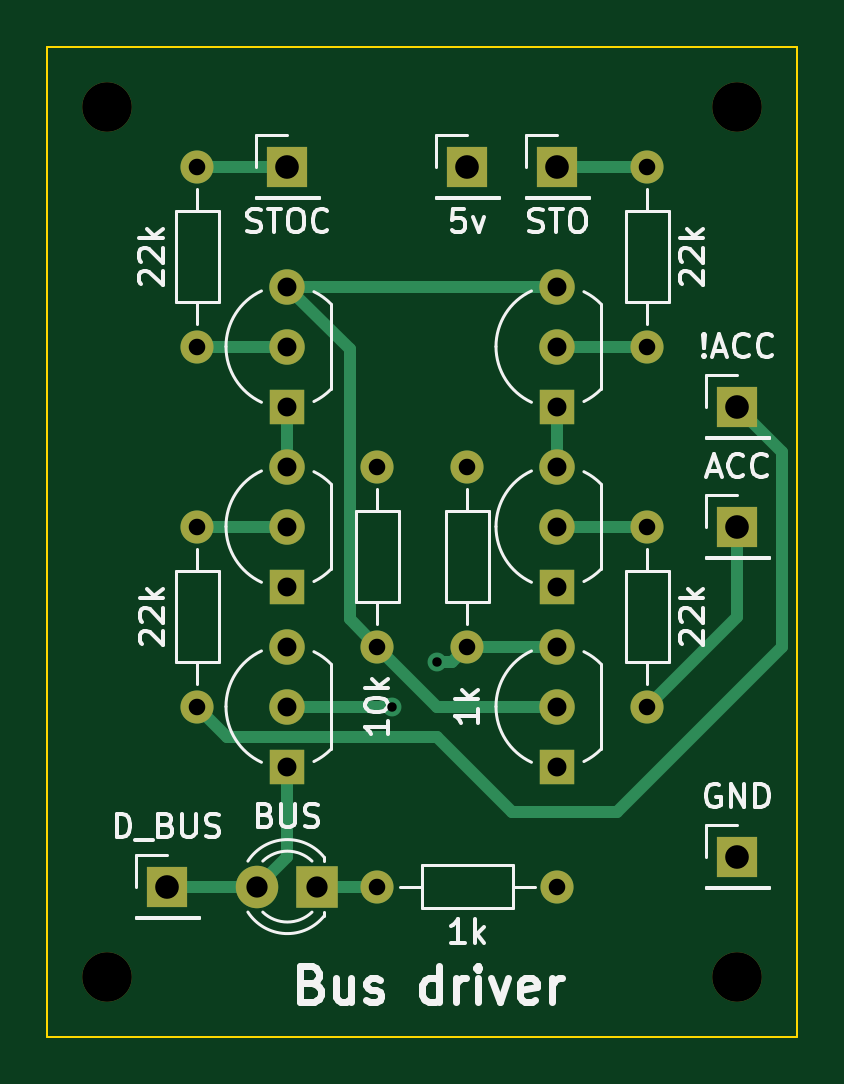
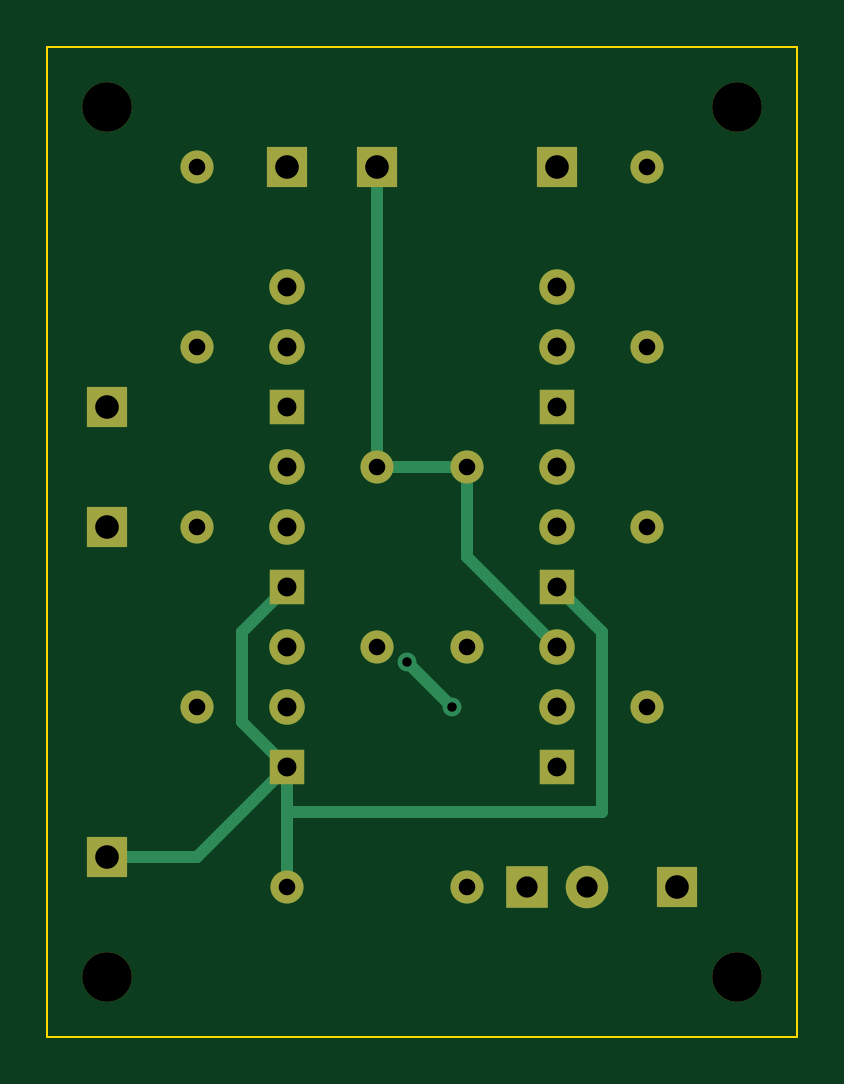
Circuit board: 11 layer files. Board 31.8 x 41.9 mm.
- bottom_copper: bus_driver-B_Cu.gbr (4612 bytes)
- bottom_mask: bus_driver-B_Mask.gbr (2476 bytes)
- paste: bus_driver-B_Paste.gbr (453 bytes)
- bottom_silk: bus_driver-B_Silkscreen.gbr (454 bytes)
- outline: bus_driver-Edge_Cuts.gbr (610 bytes)
- top_copper: bus_driver-F_Cu.gbr (5676 bytes)
- top_mask: bus_driver-F_Mask.gbr (2476 bytes)
- paste: bus_driver-F_Paste.gbr (453 bytes)
- top_silk: bus_driver-F_Silkscreen.gbr (35397 bytes)
- drill: bus_driver-NPTH.drl (384 bytes)
- drill: bus_driver-PTH.drl (1063 bytes)

=== bottom_copper: bus_driver-B_Cu.gbr ===
%TF.GenerationSoftware,KiCad,Pcbnew,7.0.8*%
%TF.CreationDate,2023-11-03T11:40:39-07:00*%
%TF.ProjectId,bus_driver,6275735f-6472-4697-9665-722e6b696361,rev?*%
%TF.SameCoordinates,Original*%
%TF.FileFunction,Copper,L2,Bot*%
%TF.FilePolarity,Positive*%
%FSLAX46Y46*%
G04 Gerber Fmt 4.6, Leading zero omitted, Abs format (unit mm)*
G04 Created by KiCad (PCBNEW 7.0.8) date 2023-11-03 11:40:39*
%MOMM*%
%LPD*%
G01*
G04 APERTURE LIST*
%TA.AperFunction,ComponentPad*%
%ADD10R,1.700000X1.700000*%
%TD*%
%TA.AperFunction,ComponentPad*%
%ADD11C,1.400000*%
%TD*%
%TA.AperFunction,ComponentPad*%
%ADD12O,1.400000X1.400000*%
%TD*%
%TA.AperFunction,ComponentPad*%
%ADD13R,1.500000X1.500000*%
%TD*%
%TA.AperFunction,ComponentPad*%
%ADD14C,1.500000*%
%TD*%
%TA.AperFunction,ComponentPad*%
%ADD15R,1.800000X1.800000*%
%TD*%
%TA.AperFunction,ComponentPad*%
%ADD16C,1.800000*%
%TD*%
%TA.AperFunction,ViaPad*%
%ADD17C,0.800000*%
%TD*%
%TA.AperFunction,Conductor*%
%ADD18C,0.500000*%
%TD*%
G04 APERTURE END LIST*
D10*
%TO.P,J2,1,Pin_1*%
%TO.N,Net-(J2-Pin_1)*%
X162560000Y-110490000D03*
%TD*%
%TO.P,J7,1,Pin_1*%
%TO.N,GND*%
X162560000Y-124460000D03*
%TD*%
D11*
%TO.P,R4,1*%
%TO.N,Net-(J3-Pin_1)*%
X158750000Y-95250000D03*
D12*
%TO.P,R4,2*%
%TO.N,Net-(Q4-B)*%
X158750000Y-102870000D03*
%TD*%
D11*
%TO.P,R2,1*%
%TO.N,+5V*%
X151130000Y-107950000D03*
D12*
%TO.P,R2,2*%
%TO.N,/PULL UP*%
X151130000Y-115570000D03*
%TD*%
D10*
%TO.P,J1,1,Pin_1*%
%TO.N,/BUS*%
X138430000Y-125730000D03*
%TD*%
D13*
%TO.P,Q5,1,E*%
%TO.N,Net-(Q5-E)*%
X143510000Y-105410000D03*
D14*
%TO.P,Q5,2,B*%
%TO.N,Net-(Q5-B)*%
X143510000Y-102870000D03*
%TO.P,Q5,3,C*%
%TO.N,/PULL_UP_BAR*%
X143510000Y-100330000D03*
%TD*%
D15*
%TO.P,D1,1,K*%
%TO.N,Net-(D1-K)*%
X144780000Y-125730000D03*
D16*
%TO.P,D1,2,A*%
%TO.N,/BUS*%
X142240000Y-125730000D03*
%TD*%
D10*
%TO.P,J4,1,Pin_1*%
%TO.N,Net-(J4-Pin_1)*%
X143510000Y-95250000D03*
%TD*%
D13*
%TO.P,Q1,1,E*%
%TO.N,/BUS*%
X143510000Y-120650000D03*
D14*
%TO.P,Q1,2,B*%
%TO.N,/PULL UP*%
X143510000Y-118110000D03*
%TO.P,Q1,3,C*%
%TO.N,+5V*%
X143510000Y-115570000D03*
%TD*%
D11*
%TO.P,R3,1*%
%TO.N,+5V*%
X147320000Y-107950000D03*
D12*
%TO.P,R3,2*%
%TO.N,/PULL_UP_BAR*%
X147320000Y-115570000D03*
%TD*%
D11*
%TO.P,R6,1*%
%TO.N,Net-(J4-Pin_1)*%
X139700000Y-95250000D03*
D12*
%TO.P,R6,2*%
%TO.N,Net-(Q5-B)*%
X139700000Y-102870000D03*
%TD*%
D11*
%TO.P,R7,1*%
%TO.N,Net-(J5-Pin_1)*%
X139700000Y-118110000D03*
D12*
%TO.P,R7,2*%
%TO.N,Net-(Q6-B)*%
X139700000Y-110490000D03*
%TD*%
D10*
%TO.P,J3,1,Pin_1*%
%TO.N,Net-(J3-Pin_1)*%
X154940000Y-95250000D03*
%TD*%
D11*
%TO.P,R5,1*%
%TO.N,Net-(J2-Pin_1)*%
X158750000Y-118110000D03*
D12*
%TO.P,R5,2*%
%TO.N,Net-(Q3-B)*%
X158750000Y-110490000D03*
%TD*%
D13*
%TO.P,Q4,1,E*%
%TO.N,Net-(Q3-C)*%
X154940000Y-105410000D03*
D14*
%TO.P,Q4,2,B*%
%TO.N,Net-(Q4-B)*%
X154940000Y-102870000D03*
%TO.P,Q4,3,C*%
%TO.N,/PULL_UP_BAR*%
X154940000Y-100330000D03*
%TD*%
D11*
%TO.P,R1,1*%
%TO.N,Net-(D1-K)*%
X147320000Y-125730000D03*
D12*
%TO.P,R1,2*%
%TO.N,GND*%
X154940000Y-125730000D03*
%TD*%
D10*
%TO.P,J5,1,Pin_1*%
%TO.N,Net-(J5-Pin_1)*%
X162560000Y-105410000D03*
%TD*%
D13*
%TO.P,Q6,1,E*%
%TO.N,GND*%
X143510000Y-113030000D03*
D14*
%TO.P,Q6,2,B*%
%TO.N,Net-(Q6-B)*%
X143510000Y-110490000D03*
%TO.P,Q6,3,C*%
%TO.N,Net-(Q5-E)*%
X143510000Y-107950000D03*
%TD*%
D13*
%TO.P,Q3,1,E*%
%TO.N,GND*%
X154940000Y-113030000D03*
D14*
%TO.P,Q3,2,B*%
%TO.N,Net-(Q3-B)*%
X154940000Y-110490000D03*
%TO.P,Q3,3,C*%
%TO.N,Net-(Q3-C)*%
X154940000Y-107950000D03*
%TD*%
D10*
%TO.P,J6,1,Pin_1*%
%TO.N,+5V*%
X151130000Y-95250000D03*
%TD*%
D13*
%TO.P,Q2,1,E*%
%TO.N,GND*%
X154940000Y-120650000D03*
D14*
%TO.P,Q2,2,B*%
%TO.N,/PULL_UP_BAR*%
X154940000Y-118110000D03*
%TO.P,Q2,3,C*%
%TO.N,/PULL UP*%
X154940000Y-115570000D03*
%TD*%
D17*
%TO.N,/PULL UP*%
X149860000Y-116205000D03*
X147955000Y-118110000D03*
%TD*%
D18*
%TO.N,/PULL UP*%
X147955000Y-118110000D02*
X149860000Y-116205000D01*
%TO.N,+5V*%
X147320000Y-111760000D02*
X143510000Y-115570000D01*
X147320000Y-107950000D02*
X147320000Y-111760000D01*
X151130000Y-107950000D02*
X147320000Y-107950000D01*
X151130000Y-95250000D02*
X151130000Y-107950000D01*
%TO.N,GND*%
X156845000Y-114935000D02*
X154940000Y-113030000D01*
X156845000Y-118745000D02*
X156845000Y-114935000D01*
X154940000Y-120650000D02*
X154940000Y-122555000D01*
X154940000Y-122555000D02*
X141605000Y-122555000D01*
X162560000Y-124460000D02*
X158750000Y-124460000D01*
X141605000Y-122555000D02*
X141605000Y-114935000D01*
X141605000Y-114935000D02*
X143510000Y-113030000D01*
X158750000Y-124460000D02*
X154940000Y-120650000D01*
X154940000Y-122555000D02*
X154940000Y-125730000D01*
X154940000Y-120650000D02*
X156845000Y-118745000D01*
%TD*%
M02*

=== bottom_mask: bus_driver-B_Mask.gbr ===
%TF.GenerationSoftware,KiCad,Pcbnew,7.0.8*%
%TF.CreationDate,2023-11-03T11:40:41-07:00*%
%TF.ProjectId,bus_driver,6275735f-6472-4697-9665-722e6b696361,rev?*%
%TF.SameCoordinates,Original*%
%TF.FileFunction,Soldermask,Bot*%
%TF.FilePolarity,Negative*%
%FSLAX46Y46*%
G04 Gerber Fmt 4.6, Leading zero omitted, Abs format (unit mm)*
G04 Created by KiCad (PCBNEW 7.0.8) date 2023-11-03 11:40:41*
%MOMM*%
%LPD*%
G01*
G04 APERTURE LIST*
%ADD10R,1.700000X1.700000*%
%ADD11C,1.400000*%
%ADD12O,1.400000X1.400000*%
%ADD13R,1.500000X1.500000*%
%ADD14C,1.500000*%
%ADD15R,1.800000X1.800000*%
%ADD16C,1.800000*%
%ADD17C,2.100000*%
G04 APERTURE END LIST*
D10*
%TO.C,J2*%
X162560000Y-110490000D03*
%TD*%
%TO.C,J7*%
X162560000Y-124460000D03*
%TD*%
D11*
%TO.C,R4*%
X158750000Y-95250000D03*
D12*
X158750000Y-102870000D03*
%TD*%
D11*
%TO.C,R2*%
X151130000Y-107950000D03*
D12*
X151130000Y-115570000D03*
%TD*%
D10*
%TO.C,J1*%
X138430000Y-125730000D03*
%TD*%
D13*
%TO.C,Q5*%
X143510000Y-105410000D03*
D14*
X143510000Y-102870000D03*
X143510000Y-100330000D03*
%TD*%
D15*
%TO.C,D1*%
X144780000Y-125730000D03*
D16*
X142240000Y-125730000D03*
%TD*%
D10*
%TO.C,J4*%
X143510000Y-95250000D03*
%TD*%
D13*
%TO.C,Q1*%
X143510000Y-120650000D03*
D14*
X143510000Y-118110000D03*
X143510000Y-115570000D03*
%TD*%
D17*
%TO.C,REF\u002A\u002A*%
X135890000Y-92710000D03*
%TD*%
D11*
%TO.C,R3*%
X147320000Y-107950000D03*
D12*
X147320000Y-115570000D03*
%TD*%
D11*
%TO.C,R6*%
X139700000Y-95250000D03*
D12*
X139700000Y-102870000D03*
%TD*%
D17*
%TO.C,REF\u002A\u002A*%
X135890000Y-129540000D03*
%TD*%
D11*
%TO.C,R7*%
X139700000Y-118110000D03*
D12*
X139700000Y-110490000D03*
%TD*%
D10*
%TO.C,J3*%
X154940000Y-95250000D03*
%TD*%
D11*
%TO.C,R5*%
X158750000Y-118110000D03*
D12*
X158750000Y-110490000D03*
%TD*%
D13*
%TO.C,Q4*%
X154940000Y-105410000D03*
D14*
X154940000Y-102870000D03*
X154940000Y-100330000D03*
%TD*%
D11*
%TO.C,R1*%
X147320000Y-125730000D03*
D12*
X154940000Y-125730000D03*
%TD*%
D10*
%TO.C,J5*%
X162560000Y-105410000D03*
%TD*%
D13*
%TO.C,Q6*%
X143510000Y-113030000D03*
D14*
X143510000Y-110490000D03*
X143510000Y-107950000D03*
%TD*%
D13*
%TO.C,Q3*%
X154940000Y-113030000D03*
D14*
X154940000Y-110490000D03*
X154940000Y-107950000D03*
%TD*%
D17*
%TO.C,REF\u002A\u002A*%
X162560000Y-129540000D03*
%TD*%
D10*
%TO.C,J6*%
X151130000Y-95250000D03*
%TD*%
D17*
%TO.C,REF\u002A\u002A*%
X162560000Y-92710000D03*
%TD*%
D13*
%TO.C,Q2*%
X154940000Y-120650000D03*
D14*
X154940000Y-118110000D03*
X154940000Y-115570000D03*
%TD*%
M02*

=== paste: bus_driver-B_Paste.gbr ===
%TF.GenerationSoftware,KiCad,Pcbnew,7.0.8*%
%TF.CreationDate,2023-11-03T11:40:39-07:00*%
%TF.ProjectId,bus_driver,6275735f-6472-4697-9665-722e6b696361,rev?*%
%TF.SameCoordinates,Original*%
%TF.FileFunction,Paste,Bot*%
%TF.FilePolarity,Positive*%
%FSLAX46Y46*%
G04 Gerber Fmt 4.6, Leading zero omitted, Abs format (unit mm)*
G04 Created by KiCad (PCBNEW 7.0.8) date 2023-11-03 11:40:39*
%MOMM*%
%LPD*%
G01*
G04 APERTURE LIST*
G04 APERTURE END LIST*
M02*

=== bottom_silk: bus_driver-B_Silkscreen.gbr ===
%TF.GenerationSoftware,KiCad,Pcbnew,7.0.8*%
%TF.CreationDate,2023-11-03T11:40:40-07:00*%
%TF.ProjectId,bus_driver,6275735f-6472-4697-9665-722e6b696361,rev?*%
%TF.SameCoordinates,Original*%
%TF.FileFunction,Legend,Bot*%
%TF.FilePolarity,Positive*%
%FSLAX46Y46*%
G04 Gerber Fmt 4.6, Leading zero omitted, Abs format (unit mm)*
G04 Created by KiCad (PCBNEW 7.0.8) date 2023-11-03 11:40:40*
%MOMM*%
%LPD*%
G01*
G04 APERTURE LIST*
G04 APERTURE END LIST*
M02*

=== outline: bus_driver-Edge_Cuts.gbr ===
%TF.GenerationSoftware,KiCad,Pcbnew,7.0.8*%
%TF.CreationDate,2023-11-03T11:40:41-07:00*%
%TF.ProjectId,bus_driver,6275735f-6472-4697-9665-722e6b696361,rev?*%
%TF.SameCoordinates,Original*%
%TF.FileFunction,Profile,NP*%
%FSLAX46Y46*%
G04 Gerber Fmt 4.6, Leading zero omitted, Abs format (unit mm)*
G04 Created by KiCad (PCBNEW 7.0.8) date 2023-11-03 11:40:41*
%MOMM*%
%LPD*%
G01*
G04 APERTURE LIST*
%TA.AperFunction,Profile*%
%ADD10C,0.100000*%
%TD*%
G04 APERTURE END LIST*
D10*
X133350000Y-90170000D02*
X165100000Y-90170000D01*
X165100000Y-132080000D01*
X133350000Y-132080000D01*
X133350000Y-90170000D01*
M02*

=== top_copper: bus_driver-F_Cu.gbr (5676 bytes, source omitted) ===
=== top_mask: bus_driver-F_Mask.gbr ===
%TF.GenerationSoftware,KiCad,Pcbnew,7.0.8*%
%TF.CreationDate,2023-11-03T11:40:41-07:00*%
%TF.ProjectId,bus_driver,6275735f-6472-4697-9665-722e6b696361,rev?*%
%TF.SameCoordinates,Original*%
%TF.FileFunction,Soldermask,Top*%
%TF.FilePolarity,Negative*%
%FSLAX46Y46*%
G04 Gerber Fmt 4.6, Leading zero omitted, Abs format (unit mm)*
G04 Created by KiCad (PCBNEW 7.0.8) date 2023-11-03 11:40:41*
%MOMM*%
%LPD*%
G01*
G04 APERTURE LIST*
%ADD10R,1.700000X1.700000*%
%ADD11C,1.400000*%
%ADD12O,1.400000X1.400000*%
%ADD13R,1.500000X1.500000*%
%ADD14C,1.500000*%
%ADD15R,1.800000X1.800000*%
%ADD16C,1.800000*%
%ADD17C,2.100000*%
G04 APERTURE END LIST*
D10*
%TO.C,J2*%
X162560000Y-110490000D03*
%TD*%
%TO.C,J7*%
X162560000Y-124460000D03*
%TD*%
D11*
%TO.C,R4*%
X158750000Y-95250000D03*
D12*
X158750000Y-102870000D03*
%TD*%
D11*
%TO.C,R2*%
X151130000Y-107950000D03*
D12*
X151130000Y-115570000D03*
%TD*%
D10*
%TO.C,J1*%
X138430000Y-125730000D03*
%TD*%
D13*
%TO.C,Q5*%
X143510000Y-105410000D03*
D14*
X143510000Y-102870000D03*
X143510000Y-100330000D03*
%TD*%
D15*
%TO.C,D1*%
X144780000Y-125730000D03*
D16*
X142240000Y-125730000D03*
%TD*%
D10*
%TO.C,J4*%
X143510000Y-95250000D03*
%TD*%
D13*
%TO.C,Q1*%
X143510000Y-120650000D03*
D14*
X143510000Y-118110000D03*
X143510000Y-115570000D03*
%TD*%
D17*
%TO.C,REF\u002A\u002A*%
X135890000Y-92710000D03*
%TD*%
D11*
%TO.C,R3*%
X147320000Y-107950000D03*
D12*
X147320000Y-115570000D03*
%TD*%
D11*
%TO.C,R6*%
X139700000Y-95250000D03*
D12*
X139700000Y-102870000D03*
%TD*%
D17*
%TO.C,REF\u002A\u002A*%
X135890000Y-129540000D03*
%TD*%
D11*
%TO.C,R7*%
X139700000Y-118110000D03*
D12*
X139700000Y-110490000D03*
%TD*%
D10*
%TO.C,J3*%
X154940000Y-95250000D03*
%TD*%
D11*
%TO.C,R5*%
X158750000Y-118110000D03*
D12*
X158750000Y-110490000D03*
%TD*%
D13*
%TO.C,Q4*%
X154940000Y-105410000D03*
D14*
X154940000Y-102870000D03*
X154940000Y-100330000D03*
%TD*%
D11*
%TO.C,R1*%
X147320000Y-125730000D03*
D12*
X154940000Y-125730000D03*
%TD*%
D10*
%TO.C,J5*%
X162560000Y-105410000D03*
%TD*%
D13*
%TO.C,Q6*%
X143510000Y-113030000D03*
D14*
X143510000Y-110490000D03*
X143510000Y-107950000D03*
%TD*%
D13*
%TO.C,Q3*%
X154940000Y-113030000D03*
D14*
X154940000Y-110490000D03*
X154940000Y-107950000D03*
%TD*%
D17*
%TO.C,REF\u002A\u002A*%
X162560000Y-129540000D03*
%TD*%
D10*
%TO.C,J6*%
X151130000Y-95250000D03*
%TD*%
D17*
%TO.C,REF\u002A\u002A*%
X162560000Y-92710000D03*
%TD*%
D13*
%TO.C,Q2*%
X154940000Y-120650000D03*
D14*
X154940000Y-118110000D03*
X154940000Y-115570000D03*
%TD*%
M02*

=== paste: bus_driver-F_Paste.gbr ===
%TF.GenerationSoftware,KiCad,Pcbnew,7.0.8*%
%TF.CreationDate,2023-11-03T11:40:39-07:00*%
%TF.ProjectId,bus_driver,6275735f-6472-4697-9665-722e6b696361,rev?*%
%TF.SameCoordinates,Original*%
%TF.FileFunction,Paste,Top*%
%TF.FilePolarity,Positive*%
%FSLAX46Y46*%
G04 Gerber Fmt 4.6, Leading zero omitted, Abs format (unit mm)*
G04 Created by KiCad (PCBNEW 7.0.8) date 2023-11-03 11:40:39*
%MOMM*%
%LPD*%
G01*
G04 APERTURE LIST*
G04 APERTURE END LIST*
M02*

=== top_silk: bus_driver-F_Silkscreen.gbr (35397 bytes, source omitted) ===
=== drill: bus_driver-NPTH.drl ===
M48
; DRILL file {KiCad 7.0.8} date Fri 03 Nov 2023 11:40:46 AM PDT
; FORMAT={-:-/ absolute / inch / decimal}
; #@! TF.CreationDate,2023-11-03T11:40:46-07:00
; #@! TF.GenerationSoftware,Kicad,Pcbnew,7.0.8
; #@! TF.FileFunction,NonPlated,1,2,NPTH
FMAT,2
INCH
; #@! TA.AperFunction,NonPlated,NPTH,ComponentDrill
T1C0.0827
%
G90
G05
T1
X5.35Y-3.65
X5.35Y-5.1
X6.4Y-3.65
X6.4Y-5.1
T0
M30

=== drill: bus_driver-PTH.drl ===
M48
; DRILL file {KiCad 7.0.8} date Fri 03 Nov 2023 11:40:46 AM PDT
; FORMAT={-:-/ absolute / inch / decimal}
; #@! TF.CreationDate,2023-11-03T11:40:46-07:00
; #@! TF.GenerationSoftware,Kicad,Pcbnew,7.0.8
; #@! TF.FileFunction,Plated,1,2,PTH
FMAT,2
INCH
; #@! TA.AperFunction,Plated,PTH,ViaDrill
T1C0.0157
; #@! TA.AperFunction,Plated,PTH,ComponentDrill
T2C0.0276
; #@! TA.AperFunction,Plated,PTH,ComponentDrill
T3C0.0315
; #@! TA.AperFunction,Plated,PTH,ComponentDrill
T4C0.0354
; #@! TA.AperFunction,Plated,PTH,ComponentDrill
T5C0.0394
%
G90
G05
T1
X5.825Y-4.65
X5.9Y-4.575
T2
X5.5Y-3.75
X5.5Y-4.05
X5.5Y-4.35
X5.5Y-4.65
X5.8Y-4.25
X5.8Y-4.55
X5.8Y-4.95
X5.95Y-4.25
X5.95Y-4.55
X6.1Y-4.95
X6.25Y-3.75
X6.25Y-4.05
X6.25Y-4.35
X6.25Y-4.65
T3
X5.65Y-3.95
X5.65Y-4.05
X5.65Y-4.15
X5.65Y-4.25
X5.65Y-4.35
X5.65Y-4.45
X5.65Y-4.55
X5.65Y-4.65
X5.65Y-4.75
X6.1Y-3.95
X6.1Y-4.05
X6.1Y-4.15
X6.1Y-4.25
X6.1Y-4.35
X6.1Y-4.45
X6.1Y-4.55
X6.1Y-4.65
X6.1Y-4.75
T4
X5.6Y-4.95
X5.7Y-4.95
T5
X5.45Y-4.95
X5.65Y-3.75
X5.95Y-3.75
X6.1Y-3.75
X6.4Y-4.15
X6.4Y-4.35
X6.4Y-4.9
T0
M30

